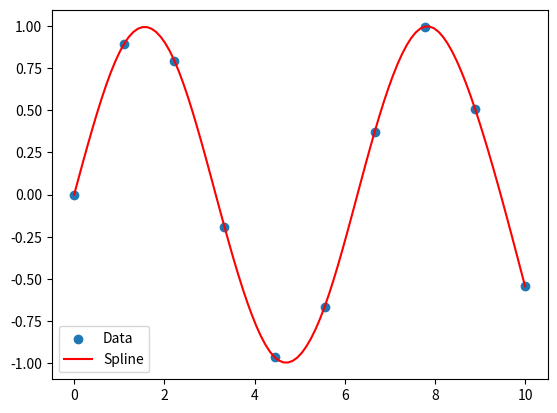

Recreate this plot in Python.
import numpy as np
import matplotlib.pyplot as plt

def cubic_spline_interpolation(x, y, x_new):
    n = len(x)
    a = y
    h = np.diff(x)
    
    
    A = np.zeros((n, n))
    b = np.zeros(n)
    
    A[0, 0] = 1
    A[-1, -1] = 1
    
    for i in range(1, n-1):
        A[i, i-1] = h[i-1]
        A[i, i] = 2 * (h[i-1] + h[i])
        A[i, i+1] = h[i]
        b[i] = 3 * (a[i+1] - a[i]) / h[i] - 3 * (a[i] - a[i-1]) / h[i-1]
    
    c = np.linalg.solve(A, b)
    
  
    b = np.zeros(n-1)
    d = np.zeros(n-1)
    
    for i in range(n-1):
        b[i] = (a[i+1] - a[i]) / h[i] - h[i] * (c[i+1] + 2*c[i]) / 3
        d[i] = (c[i+1] - c[i]) / (3 * h[i])
    
   
    y_new = np.zeros_like(x_new)
    
    for i in range(len(x_new)):
        for j in range(n-1):
            if x[j] <= x_new[i] <= x[j+1]:
                dx = x_new[i] - x[j]
                y_new[i] = a[j] + b[j]*dx + c[j]*dx**2 + d[j]*dx**3
    
    return y_new

x = np.linspace(0, 10, 10)
y = np.sin(x)

x_new = np.linspace(0, 10, 100)
y_new = cubic_spline_interpolation(x, y, x_new)

plt.scatter(x, y, label='Data')
plt.plot(x_new, y_new, label='Spline', color='red')
plt.legend()
plt.show()

